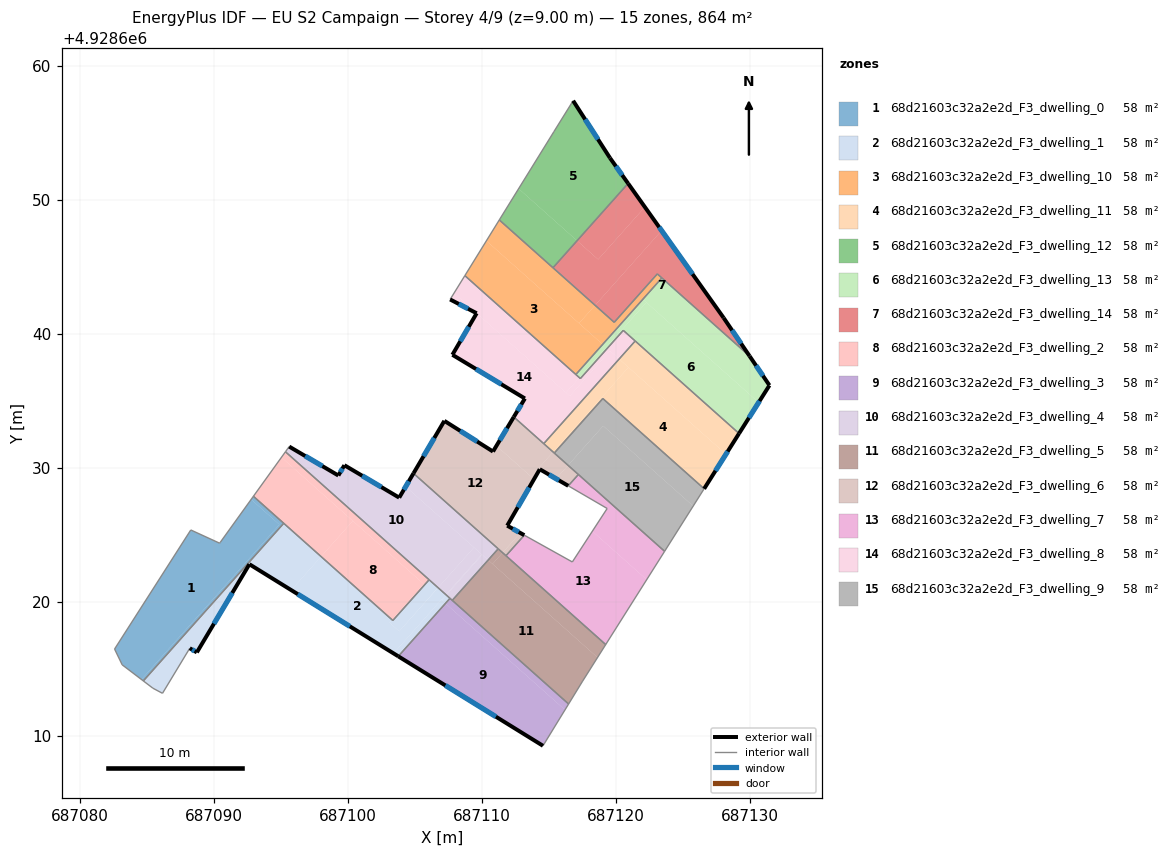
=== STOREY PLAN SPEC (per zone: floor XY polygon, exterior-wall plan segments, windows/doors) ===
zone 1: 68d21603c32a2e2d_F3_dwelling_0  (57.6 m²)
  floor: (687094.87, 4928625.77) (687084.58, 4928614.22) (687083.14, 4928615.31) (687082.57, 4928616.49) (687088.19, 4928625.26) (687088.26, 4928625.37) (687090.41, 4928624.39) (687090.45, 4928624.44) (687092.76, 4928627.65)
  floor: (687095.20, 4928625.87) (687084.72, 4928614.11) (687084.58, 4928614.22) (687094.87, 4928625.77) (687092.76, 4928627.65) (687092.93, 4928627.89)
  interior walls: 8
zone 2: 68d21603c32a2e2d_F3_dwelling_1  (57.6 m²)
  floor: (687097.98, 4928623.39) (687095.76, 4928620.89) (687092.63, 4928622.82) (687088.71, 4928616.24) (687088.18, 4928616.55) (687086.15, 4928613.18) (687085.43, 4928613.56) (687084.72, 4928614.11) (687095.20, 4928625.87)
  floor: (687106.71, 4928621.06) (687107.29, 4928620.55) (687103.39, 4928616.17) (687095.76, 4928620.89) (687097.98, 4928623.39) (687103.28, 4928618.67) (687103.08, 4928618.46) (687103.81, 4928617.81)
  floor: (687107.33, 4928620.51) (687106.99, 4928620.13) (687107.26, 4928619.89) (687103.75, 4928615.94) (687103.39, 4928616.17) (687107.29, 4928620.55)
  floor: (687106.71, 4928621.07) (687103.81, 4928617.81) (687103.08, 4928618.46) (687103.28, 4928618.67) (687103.34, 4928618.62) (687106.05, 4928621.66)
  floor: (687107.60, 4928620.27) (687107.26, 4928619.89) (687106.99, 4928620.13) (687107.33, 4928620.51)
  exterior wall: (687092.63, 4928622.82) – (687103.74, 4928615.94)  [13.1 m]
    window: (687096.25, 4928620.58) – (687100.13, 4928618.18)  [4.8 m²]
  exterior wall: (687088.71, 4928616.24) – (687092.63, 4928622.82)  [7.7 m]
    window: (687089.99, 4928618.38) – (687091.36, 4928620.68)  [2.8 m²]
  exterior wall: (687088.18, 4928616.55) – (687088.71, 4928616.24)  [0.6 m]
    window: (687088.36, 4928616.45) – (687088.54, 4928616.34)  [0.2 m²]
  interior walls: 8
zone 3: 68d21603c32a2e2d_F3_dwelling_10  (57.6 m²)
  floor: (687121.97, 4928642.61) (687121.99, 4928642.59) (687116.99, 4928636.98) (687108.71, 4928644.35) (687110.32, 4928646.95) (687118.97, 4928639.25)
  floor: (687118.43, 4928642.14) (687117.23, 4928640.80) (687110.32, 4928646.95) (687111.28, 4928648.51)
  floor: (687123.41, 4928644.18) (687121.99, 4928642.59) (687121.97, 4928642.61) (687118.97, 4928639.25) (687117.23, 4928640.80) (687118.43, 4928642.14) (687119.86, 4928640.87) (687123.08, 4928644.48)
  interior walls: 7
zone 4: 68d21603c32a2e2d_F3_dwelling_11  (57.6 m²)
  floor: (687128.20, 4928631.03) (687126.57, 4928628.45) (687119.01, 4928635.18) (687115.39, 4928631.12) (687115.30, 4928631.19) (687120.92, 4928637.51)
  floor: (687129.17, 4928632.57) (687128.20, 4928631.03) (687120.23, 4928638.13) (687121.43, 4928639.48)
  floor: (687120.92, 4928637.51) (687115.30, 4928631.19) (687114.60, 4928631.82) (687120.23, 4928638.13)
  exterior wall: (687126.57, 4928628.45) – (687129.17, 4928632.57)  [4.9 m]
    window: (687127.42, 4928629.79) – (687128.33, 4928631.23)  [1.8 m²]
  interior walls: 5
zone 5: 68d21603c32a2e2d_F3_dwelling_12  (57.6 m²)
  floor: (687116.79, 4928657.41) (687119.54, 4928653.13) (687120.89, 4928651.23) (687117.09, 4928646.96) (687112.73, 4928650.84) (687115.36, 4928655.11)
  floor: (687117.09, 4928646.96) (687115.29, 4928644.94) (687111.28, 4928648.51) (687112.73, 4928650.84)
  exterior wall: (687119.54, 4928653.13) – (687116.79, 4928657.41)  [5.1 m]
    window: (687118.65, 4928654.52) – (687117.69, 4928656.02)  [1.9 m²]
  exterior wall: (687120.90, 4928651.23) – (687119.54, 4928653.13)  [2.3 m]
    window: (687120.46, 4928651.85) – (687119.98, 4928652.52)  [0.9 m²]
  interior walls: 4
zone 6: 68d21603c32a2e2d_F3_dwelling_13  (57.6 m²)
  floor: (687130.64, 4928634.89) (687129.17, 4928632.57) (687120.54, 4928640.27) (687117.33, 4928636.67) (687117.26, 4928636.74) (687122.26, 4928642.36)
  floor: (687129.96, 4928638.35) (687131.44, 4928636.17) (687130.64, 4928634.89) (687121.99, 4928642.59) (687123.41, 4928644.18)
  floor: (687122.26, 4928642.35) (687117.26, 4928636.74) (687116.99, 4928636.98) (687121.99, 4928642.59)
  exterior wall: (687131.44, 4928636.17) – (687129.96, 4928638.35)  [2.6 m]
    window: (687130.96, 4928636.88) – (687130.44, 4928637.64)  [1.0 m²]
  exterior wall: (687129.17, 4928632.57) – (687131.44, 4928636.17)  [4.2 m]
    window: (687129.91, 4928633.74) – (687130.71, 4928635.00)  [1.6 m²]
  interior walls: 6
zone 7: 68d21603c32a2e2d_F3_dwelling_14  (57.6 m²)
  floor: (687122.15, 4928649.47) (687123.39, 4928647.72) (687118.43, 4928642.14) (687115.29, 4928644.94) (687117.09, 4928646.96) (687118.66, 4928645.56)
  floor: (687123.39, 4928647.72) (687128.02, 4928641.21) (687129.96, 4928638.35) (687123.08, 4928644.48) (687119.86, 4928640.87) (687118.43, 4928642.14)
  floor: (687120.89, 4928651.23) (687122.15, 4928649.47) (687118.66, 4928645.56) (687117.09, 4928646.96)
  exterior wall: (687128.02, 4928641.21) – (687120.90, 4928651.23)  [12.3 m]
    window: (687125.70, 4928644.47) – (687123.21, 4928647.97)  [4.5 m²]
  exterior wall: (687129.96, 4928638.35) – (687128.02, 4928641.21)  [3.5 m]
    window: (687129.33, 4928639.28) – (687128.65, 4928640.28)  [1.3 m²]
  interior walls: 5
zone 8: 68d21603c32a2e2d_F3_dwelling_2  (57.6 m²)
  floor: (687105.65, 4928621.33) (687103.28, 4928618.67) (687097.98, 4928623.39) (687100.35, 4928626.05)
  floor: (687106.05, 4928621.66) (687103.34, 4928618.62) (687103.28, 4928618.67) (687105.65, 4928621.33) (687095.03, 4928630.79) (687095.32, 4928631.21)
  floor: (687100.35, 4928626.05) (687097.98, 4928623.39) (687092.93, 4928627.89) (687095.03, 4928630.79)
  interior walls: 5
zone 9: 68d21603c32a2e2d_F3_dwelling_3  (57.6 m²)
  floor: (687116.19, 4928611.95) (687114.54, 4928609.27) (687103.75, 4928615.94) (687107.26, 4928619.89)
  floor: (687116.45, 4928612.39) (687116.19, 4928611.95) (687107.26, 4928619.89) (687107.60, 4928620.27)
  exterior wall: (687103.74, 4928615.94) – (687114.54, 4928609.27)  [12.7 m]
    window: (687107.26, 4928613.77) – (687111.03, 4928611.44)  [4.7 m²]
  interior walls: 4
zone 10: 68d21603c32a2e2d_F3_dwelling_4  (57.6 m²)
  floor: (687104.30, 4928628.61) (687109.39, 4928624.07) (687106.71, 4928621.06) (687095.32, 4928631.21) (687095.60, 4928631.60) (687099.27, 4928629.44) (687099.72, 4928630.21) (687103.81, 4928627.79)
  floor: (687111.20, 4928623.97) (687110.45, 4928623.13) (687104.30, 4928628.61) (687104.88, 4928629.60)
  floor: (687109.97, 4928623.55) (687107.29, 4928620.55) (687106.71, 4928621.06) (687109.39, 4928624.07)
  floor: (687110.45, 4928623.13) (687107.77, 4928620.12) (687107.60, 4928620.27) (687107.33, 4928620.51) (687110.01, 4928623.52)
  floor: (687110.01, 4928623.52) (687107.33, 4928620.51) (687107.29, 4928620.55) (687109.97, 4928623.55)
  exterior wall: (687099.27, 4928629.44) – (687095.60, 4928631.60)  [4.3 m]
    window: (687098.08, 4928630.14) – (687096.80, 4928630.89)  [1.6 m²]
  exterior wall: (687099.72, 4928630.21) – (687099.27, 4928629.44)  [0.9 m]
    window: (687099.58, 4928629.96) – (687099.42, 4928629.69)  [0.3 m²]
  exterior wall: (687103.81, 4928627.79) – (687099.72, 4928630.21)  [4.8 m]
    window: (687102.48, 4928628.57) – (687101.05, 4928629.42)  [1.7 m²]
  exterior wall: (687104.88, 4928629.60) – (687103.81, 4928627.79)  [2.1 m]
    window: (687104.53, 4928629.01) – (687104.16, 4928628.38)  [0.8 m²]
  interior walls: 6
zone 11: 68d21603c32a2e2d_F3_dwelling_5  (57.6 m²)
  floor: (687118.61, 4928615.86) (687117.50, 4928614.10) (687116.45, 4928612.39) (687107.77, 4928620.12) (687110.45, 4928623.13)
  floor: (687119.22, 4928616.82) (687118.61, 4928615.86) (687110.78, 4928622.84) (687111.53, 4928623.68)
  floor: (687111.53, 4928623.68) (687110.78, 4928622.84) (687110.45, 4928623.13) (687111.20, 4928623.97)
  interior walls: 6
zone 12: 68d21603c32a2e2d_F3_dwelling_6  (57.6 m²)
  floor: (687111.07, 4928631.65) (687113.87, 4928629.16) (687111.87, 4928625.70) (687112.84, 4928625.15) (687111.53, 4928623.68) (687104.88, 4928629.60) (687107.18, 4928633.52) (687110.81, 4928631.23)
  floor: (687113.15, 4928624.98) (687111.78, 4928623.45) (687111.53, 4928623.68) (687112.84, 4928625.15)
  floor: (687115.30, 4928631.19) (687113.65, 4928629.35) (687111.07, 4928631.65) (687112.36, 4928633.81)
  floor: (687116.41, 4928630.20) (687115.52, 4928629.20) (687114.30, 4928629.91) (687113.87, 4928629.16) (687113.65, 4928629.35) (687115.30, 4928631.19)
  floor: (687117.18, 4928629.51) (687116.43, 4928628.67) (687115.52, 4928629.20) (687116.41, 4928630.20)
  exterior wall: (687110.81, 4928631.23) – (687107.18, 4928633.52)  [4.3 m]
    window: (687109.63, 4928631.97) – (687108.36, 4928632.77)  [1.6 m²]
  exterior wall: (687112.36, 4928633.81) – (687110.81, 4928631.23)  [3.0 m]
    window: (687111.86, 4928632.97) – (687111.32, 4928632.07)  [1.1 m²]
  exterior wall: (687114.30, 4928629.91) – (687116.43, 4928628.67)  [2.5 m]
    window: (687114.99, 4928629.50) – (687115.74, 4928629.07)  [0.9 m²]
  exterior wall: (687111.87, 4928625.70) – (687114.30, 4928629.91)  [4.9 m]
    window: (687112.66, 4928627.07) – (687113.51, 4928628.54)  [1.8 m²]
  exterior wall: (687113.15, 4928624.98) – (687111.87, 4928625.70)  [1.5 m]
    window: (687112.73, 4928625.22) – (687112.29, 4928625.46)  [0.5 m²]
  exterior wall: (687107.18, 4928633.52) – (687104.88, 4928629.60)  [4.5 m]
    window: (687106.43, 4928632.24) – (687105.63, 4928630.87)  [1.7 m²]
  interior walls: 7
zone 13: 68d21603c32a2e2d_F3_dwelling_7  (57.6 m²)
  floor: (687122.28, 4928621.66) (687119.22, 4928616.82) (687111.78, 4928623.45) (687113.15, 4928624.98) (687116.73, 4928622.99) (687118.23, 4928625.28)
  floor: (687119.33, 4928626.98) (687116.43, 4928628.67) (687117.18, 4928629.51) (687123.62, 4928623.78) (687122.28, 4928621.66) (687118.23, 4928625.28)
  interior walls: 8
zone 14: 68d21603c32a2e2d_F3_dwelling_8  (57.6 m²)
  floor: (687119.55, 4928638.73) (687120.23, 4928638.13) (687114.60, 4928631.82) (687112.36, 4928633.81) (687113.13, 4928635.09) (687113.19, 4928635.19) (687107.78, 4928638.45) (687109.59, 4928641.55) (687107.61, 4928642.58) (687107.91, 4928643.05) (687116.54, 4928635.36)
  floor: (687117.26, 4928636.74) (687116.26, 4928635.62) (687107.91, 4928643.05) (687108.71, 4928644.35)
  floor: (687121.43, 4928639.48) (687120.23, 4928638.13) (687119.55, 4928638.73) (687116.54, 4928635.36) (687116.26, 4928635.62) (687117.26, 4928636.74) (687117.33, 4928636.67) (687120.54, 4928640.27)
  exterior wall: (687107.78, 4928638.45) – (687113.19, 4928635.19)  [6.3 m]
    window: (687109.54, 4928637.39) – (687111.43, 4928636.25)  [2.3 m²]
  exterior wall: (687109.59, 4928641.55) – (687107.78, 4928638.45)  [3.6 m]
    window: (687109.00, 4928640.54) – (687108.37, 4928639.45)  [1.3 m²]
  exterior wall: (687107.61, 4928642.58) – (687109.59, 4928641.55)  [2.2 m]
    window: (687108.26, 4928642.24) – (687108.95, 4928641.88)  [0.8 m²]
  exterior wall: (687113.19, 4928635.19) – (687112.36, 4928633.81)  [1.6 m]
    window: (687112.92, 4928634.74) – (687112.63, 4928634.26)  [0.6 m²]
  interior walls: 7
zone 15: 68d21603c32a2e2d_F3_dwelling_9  (57.6 m²)
  floor: (687125.75, 4928627.16) (687123.62, 4928623.78) (687116.41, 4928630.20) (687119.04, 4928633.14)
  floor: (687126.57, 4928628.45) (687125.75, 4928627.16) (687119.04, 4928633.14) (687116.41, 4928630.20) (687115.39, 4928631.12) (687119.01, 4928635.18)
  interior walls: 5

=== DERIVED (storey summary) ===
Building: EU S2 Campaign
Storey: 4 of 9  (floor level z = 9.00 m)
Storey gross floor area: 864.0 m²
Zones on this storey: 15
  - 68d21603c32a2e2d_F3_dwelling_0: floor 57.6 m²
  - 68d21603c32a2e2d_F3_dwelling_1: floor 57.6 m²; exterior wall 21.3 m (64.0 m²); 3 window(s) 7.8 m²; WWR 12.2%
  - 68d21603c32a2e2d_F3_dwelling_10: floor 57.6 m²
  - 68d21603c32a2e2d_F3_dwelling_11: floor 57.6 m²; exterior wall 4.9 m (14.6 m²); 1 window(s) 1.8 m²; WWR 12.2%
  - 68d21603c32a2e2d_F3_dwelling_12: floor 57.6 m²; exterior wall 7.4 m (22.2 m²); 2 window(s) 2.7 m²; WWR 12.2%
  - 68d21603c32a2e2d_F3_dwelling_13: floor 57.6 m²; exterior wall 6.9 m (20.7 m²); 2 window(s) 2.5 m²; WWR 12.2%
  - 68d21603c32a2e2d_F3_dwelling_14: floor 57.6 m²; exterior wall 15.8 m (47.3 m²); 2 window(s) 5.8 m²; WWR 12.2%
  - 68d21603c32a2e2d_F3_dwelling_2: floor 57.6 m²
  - 68d21603c32a2e2d_F3_dwelling_3: floor 57.6 m²; exterior wall 12.7 m (38.1 m²); 1 window(s) 4.7 m²; WWR 12.2%
  - 68d21603c32a2e2d_F3_dwelling_4: floor 57.6 m²; exterior wall 12.0 m (36.0 m²); 4 window(s) 4.4 m²; WWR 12.2%
  - 68d21603c32a2e2d_F3_dwelling_5: floor 57.6 m²
  - 68d21603c32a2e2d_F3_dwelling_6: floor 57.6 m²; exterior wall 20.6 m (61.9 m²); 6 window(s) 7.6 m²; WWR 12.2%
  - 68d21603c32a2e2d_F3_dwelling_7: floor 57.6 m²
  - 68d21603c32a2e2d_F3_dwelling_8: floor 57.6 m²; exterior wall 13.7 m (41.2 m²); 4 window(s) 5.0 m²; WWR 12.2%
  - 68d21603c32a2e2d_F3_dwelling_9: floor 57.6 m²
Zone adjacency (shared interzone walls):
  - 68d21603c32a2e2d_F3_dwelling_0 ↔ 68d21603c32a2e2d_F3_dwelling_1
  - 68d21603c32a2e2d_F3_dwelling_0 ↔ 68d21603c32a2e2d_F3_dwelling_2
  - 68d21603c32a2e2d_F3_dwelling_1 ↔ 68d21603c32a2e2d_F3_dwelling_2
  - 68d21603c32a2e2d_F3_dwelling_1 ↔ 68d21603c32a2e2d_F3_dwelling_3
  - 68d21603c32a2e2d_F3_dwelling_1 ↔ 68d21603c32a2e2d_F3_dwelling_4
  - 68d21603c32a2e2d_F3_dwelling_10 ↔ 68d21603c32a2e2d_F3_dwelling_12
  - 68d21603c32a2e2d_F3_dwelling_10 ↔ 68d21603c32a2e2d_F3_dwelling_13
  - 68d21603c32a2e2d_F3_dwelling_10 ↔ 68d21603c32a2e2d_F3_dwelling_14
  - 68d21603c32a2e2d_F3_dwelling_10 ↔ 68d21603c32a2e2d_F3_dwelling_8
  - 68d21603c32a2e2d_F3_dwelling_11 ↔ 68d21603c32a2e2d_F3_dwelling_13
  - 68d21603c32a2e2d_F3_dwelling_11 ↔ 68d21603c32a2e2d_F3_dwelling_6
  - 68d21603c32a2e2d_F3_dwelling_11 ↔ 68d21603c32a2e2d_F3_dwelling_8
  - 68d21603c32a2e2d_F3_dwelling_11 ↔ 68d21603c32a2e2d_F3_dwelling_9
  - 68d21603c32a2e2d_F3_dwelling_12 ↔ 68d21603c32a2e2d_F3_dwelling_14
  - 68d21603c32a2e2d_F3_dwelling_13 ↔ 68d21603c32a2e2d_F3_dwelling_14
  - 68d21603c32a2e2d_F3_dwelling_13 ↔ 68d21603c32a2e2d_F3_dwelling_8
  - 68d21603c32a2e2d_F3_dwelling_2 ↔ 68d21603c32a2e2d_F3_dwelling_4
  - 68d21603c32a2e2d_F3_dwelling_3 ↔ 68d21603c32a2e2d_F3_dwelling_4
  - 68d21603c32a2e2d_F3_dwelling_3 ↔ 68d21603c32a2e2d_F3_dwelling_5
  - 68d21603c32a2e2d_F3_dwelling_4 ↔ 68d21603c32a2e2d_F3_dwelling_5
  - 68d21603c32a2e2d_F3_dwelling_4 ↔ 68d21603c32a2e2d_F3_dwelling_6
  - 68d21603c32a2e2d_F3_dwelling_5 ↔ 68d21603c32a2e2d_F3_dwelling_6
  - 68d21603c32a2e2d_F3_dwelling_5 ↔ 68d21603c32a2e2d_F3_dwelling_7
  - 68d21603c32a2e2d_F3_dwelling_6 ↔ 68d21603c32a2e2d_F3_dwelling_7
  - 68d21603c32a2e2d_F3_dwelling_6 ↔ 68d21603c32a2e2d_F3_dwelling_8
  - 68d21603c32a2e2d_F3_dwelling_6 ↔ 68d21603c32a2e2d_F3_dwelling_9
  - 68d21603c32a2e2d_F3_dwelling_7 ↔ 68d21603c32a2e2d_F3_dwelling_9